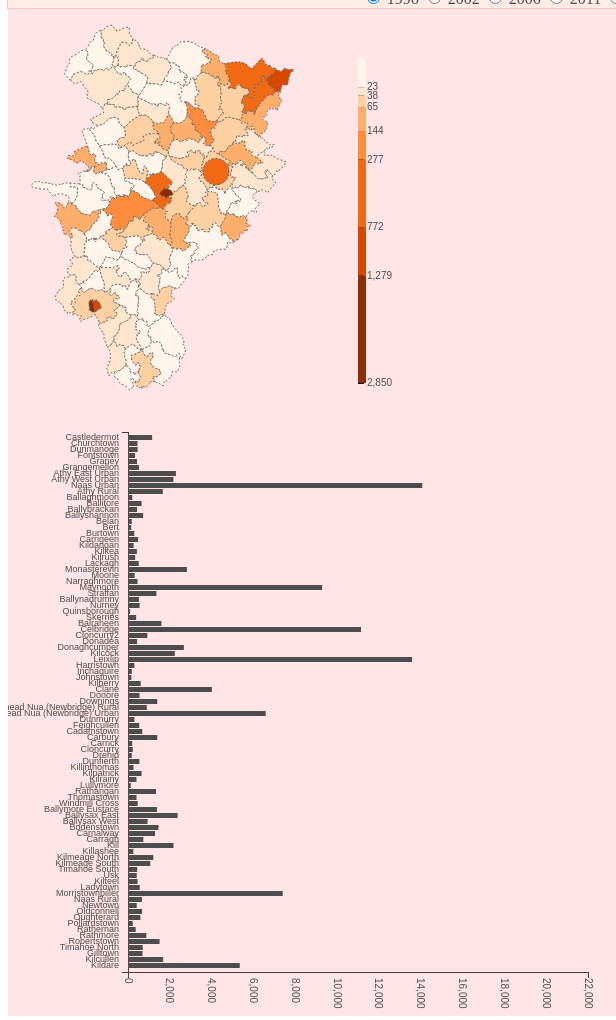
D3 v3 page, settled after 480 driven frames (8 s of simulated time); the page loaded 2 data file(s).


		var height = 400,
			width = 600;
			
		var mapa = d3.select("#container")
			.append("svg")
			.attr("height", height)
			.attr("width", width);
			
		var projection = d3.geo.albers()
			.center([-2.0, 53]) 					
			.rotate([4.4, 0])
			.parallels([50, 60])
			.scale(35000) 		
			.translate([width / 2, height / 2]); 
			
		var path = d3.geo.path()
			.projection(projection);

		var color = d3.scale.threshold()
			.domain([23, 38, 65, 144, 277, 772, 1279,2850])
			.range(["#fff5eb","#fee6ce","#fdd0a2","#fdae6b","#fd8d3c","#f16913","#d94801","#8c2d04"]);
		
		
		var y = d3.scale.sqrt()
			.domain([ 0, d3.max(color.domain()) ])
			.range([0,325]);
		
		
		var yAxis = d3.svg.axis()
			.scale(y)
			.tickValues(color.domain()) 
			.orient("right");
			
		var g = mapa.append("g")
			.attr("class","key")
			.attr("transform", "translate(350,50)")
			.call(yAxis);
		
		g.selectAll("rect")
			.data(color.range().map( function (d,i){ 
				return{ 
					y0: i ? y(color.domain()[i - 1]) : y.range()[0], 
					y1: i <color.domain().length ? y(color.domain()[i]) : y.range()[1],
					z:d
				};
			}))
			.enter().append("rect")
				.attr("width", 8)
				.attr("y", function (d){return d.y0;})
				.attr("height", function(d){ return d.y1 - d.y0;})
				.style("fill", function (d){ return d.z;});
				
			d3.select(".key")
				.selectAll("text")
				.style("fill", "#4d4d4d");
			
			var marginChart = {top:20, right:20, bottom:40, left:120};
			
			var heightChart = 600 - marginChart.top - marginChart.bottom,
				widthChart = 600 - marginChart.left - marginChart.right;
			
			var chartPop = d3.select("#chartPop")
				.append("svg")
				.attr("width", widthChart + marginChart.left + marginChart.right)
				.attr("height", heightChart + marginChart.top + marginChart.bottom)
				.append("g")
				.attr("transform", "translate(" + marginChart.left + "," + marginChart.top + ")" );
				
			var yChart = d3.scale.ordinal() 				
						.rangeRoundBands([0, heightChart], .1);
					
			var xChart = d3.scale.linear()
						.range([0, widthChart]);
												
			var yAxisChart = d3.svg.axis()
				.scale(yChart)
				.orient("left");
						
			var xAxisChart = d3.svg.axis()
				.scale(xChart)
				.orient("bottom")
				.ticks(10);
				
		function updateMap(censusYear){ 
		
			d3.csv("census.csv",function(error,census){
				
				var dataOfChosenCensusDensity = {}; 
				var dataTotalPop = {}; 							
				var dataPopulationTotal = [];		
				var femalePop = {};					
				var malePop = {};					
				
				if (censusYear == "densit1996"){	
					censusYear = "1996";					
					census.forEach(function(d){
						dataOfChosenCensusDensity[d.EDNAME] = + d.Densit1996;						
						femalePop[d.EDNAME] = + d.Fem1996;
						malePop[d.EDNAME] = + d.Mal1996;						
						dataTotalPop[d.EDNAME] = + d.Pop1996;
						dataPopulationTotal.push({
							edname : d.EDNAME,
							population : d.Pop1996
						})							
					});					       
				}	
				if (censusYear == "densit2002"){				
					censusYear = "2002";				
					census.forEach(function(d){
						dataOfChosenCensusDensity[d.EDNAME] = + d.Dnesit2002;						
						femalePop[d.EDNAME] = + d.Fem2002;
						malePop[d.EDNAME] = + d.Mal2002;						
						dataTotalPop[d.EDNAME] = + d.Pop2002;
						dataPopulationTotal.push({
							edname : d.EDNAME,
							population : d.Pop2002
						})					
					});
				}
				if (censusYear == "densit2006"){				
					censusYear = "2006";					
					census.forEach(function(d){
						dataOfChosenCensusDensity[d.EDNAME] = + d.Densit2006;						
						femalePop[d.EDNAME] = + d.Fem2006;
						malePop[d.EDNAME] = + d.Mal2006;						
						dataTotalPop[d.EDNAME] = + d.Pop2006;
						dataPopulationTotal.push({
							edname : d.EDNAME,
							population : d.Pop2006
						})						
					});
				}
				if (censusYear == "densit2011"){				
					censusYear = "2011";					
					census.forEach(function(d){
						dataOfChosenCensusDensity[d.EDNAME] = + d.Densit2011;
						dataTotalPop[d.EDNAME] = + d.Pop2011;						
						femalePop[d.EDNAME] = + d.Fem2011;
						malePop[d.EDNAME] = + d.Mal2011;						
						dataPopulationTotal.push({
							edname : d.EDNAME,
							population : d.Pop2011
						})
						
					});
				}
				if (censusYear == "densit2016"){				
					censusYear = "2016";					
					census.forEach(function(d){
						dataOfChosenCensusDensity[d.EDNAME] = + d.Densit2016;
						dataTotalPop[d.EDNAME] = + d.Pop2016;						
						femalePop[d.EDNAME] = + d.Fem2016;
						malePop[d.EDNAME] = + d.Mal2016;						
						dataPopulationTotal.push({
							edname : d.EDNAME,
							population : d.Pop2016
						})						
					});
				}

				d3.json("kildare_2016.json", function(error, kildare_2016){					
					mapa.selectAll(".subunit") 
						.data(topojson.feature(kildare_2016, kildare_2016.objects.units).features) 
						.enter().append("path")
						.attr("class", function(d) { return d.id; }) 
						.attr("d", path)
						.attr("transform","translate(0,100)")
						.style("stroke", "#666666")                           
						.style("stroke-dasharray", "2,2")
						.attr("fill", function(d){ return color( dataOfChosenCensusDensity[d.id])});
					
					mapa.selectAll("path")
						.on('mouseover', function(d) { 
						var xPosition = 400;  
						var yPosition = 135;					
						var selectedName = d.id;
						var male = malePop[d.id],
							female = femalePop[d.id];
					
						d3.select("#tooltip")
							.style("left", xPosition + "px")
							.style("top", yPosition + "px")						
							.select("#value")
							.html("<b>" + "Name: " + "</b>" + d.id +"<br>" + "<b>" + "Density POP: " + "</b>" + dataOfChosenCensusDensity[d.id] + "[p/skm]" +"<br>" + "<b>" + "Total POP: " + "</b>" + parseInt(male + female));
												
							d3.select("#tooltip")
									.selectAll(".genderDonut")
									.remove();
									
								
								var dataDonut = [male,female]
								
								var widthGender = 230,
									heightGender = 230,
									radius = (heightGender)/2;		
								
								var legendRectSize= radius * 0.1;
								var legendSpacing = radius * 0.05;
								
								var colorGender =["#1bbdfe","#ff99d4"]
																
								var arc = d3.svg.arc()
									.outerRadius(radius - 20)
									.innerRadius(radius - 60);
									
								var pie = d3.layout.pie()
									.value(function(d) {return d;})
									.sort(null); 
									
								var genderDonut = d3.select("#tooltip")
									.append("svg")
									.attr("class", "genderDonut")
									.attr("width",widthGender)
									.attr("height", heightGender);
									
	
								var groupGender = genderDonut.append("g");
						
																			
								var arcs = groupGender.selectAll(".arc")
									.data(pie(dataDonut)) 
									.enter()
									.append("g")
									.attr("transform", "translate(" + widthGender / 2 + "," + heightGender / 2 + ")")
									.attr("class", "arc");
							 
								arcs.append("path")
									.attr("d", arc)
									.style("fill", function(d,i){return colorGender[i]})
									.style("stroke", "#ffece5");
									
								arcs.append("text")
									.attr("transform", function(d){ return "translate(" + arc.centroid(d) + ")";})
									.attr("text-anchor", "middle")
									.attr('font-size', '1.5em')
									.style("text-shadow", "1px 1px #ffece5")
									.style("fill", "#4d4d4d")
									.style("font-weight", "bold")
									.text(function(d) {return d.data;});
									
								var legend = genderDonut.selectAll(".legend")
									.data(colorGender)
									.enter()
									.append("g")
									.attr("class", "legend")
									.attr("transform", function(d,i){
										var height = legendRectSize + legendSpacing;
										var offset = height * colorGender.length /2;
										var horz =  heightGender / 2 - (3 * legendRectSize);
										var vert = widthGender / 2 + (i *height - offset);
										return "translate(" + horz + "," + vert + ")";										
									} );
									
								legend.append("rect")
									.attr("width", legendRectSize)
									.attr("height", legendRectSize)
									.style("fill", function(d,i){return colorGender[i]})
									.style("stroke", function(d,i){return colorGender[i]});
									
								legend.append("text")
									.attr("x", legendRectSize + legendSpacing)
									.attr("y", legendRectSize - legendSpacing)
									.style("fill", "#4d4d4d")
									.text(function(d){ 
									if(d == "#1bbdfe"){return "Male"}
									if(d == "#ff99d4"){return "Female"}
									});
								
								

						d3.select("#tooltip").classed("hidden", false);
						
						hooverBar(selectedName);				
					})
				
					.on("mouseout", function(){
						d3.select("#tooltip").classed("hidden", true);
					});
					
				xChart.domain([ 0,22000]);
				
				yChart.domain(census.map( function(d){
						return d.EDNAME
					}));
				
				
				d3.select("#chartPop")
					.selectAll(".yChartPopAxis")
					.remove();
						
				d3.select("#chartPop")
					.selectAll(".xChartPopAxis")
					.remove();
				
				chartPop.append("g")
						.attr("class", "xChartPopAxis")
						.attr("transform", "translate(0," + heightChart + ")")
						.call(xAxisChart)
						.selectAll("text")
						.style("text-anchor", "start")
						.attr("dx", "0.6em")
						.attr("dy", "-.55em")
						.style("fill", "#4d4d4d")
						.attr("transform", "rotate(90)" )
						.append("text")
						.attr("transform", "rotate(0)")
						.attr("y", 10) // co to ????
						.attr("dy", "2em")
						.style("text-anchor", "start")
						.style("font-size", "110%")
						.style("font-weight","bold")
						.text("Total Population: " + censusYear);
					
						// drowing Y Axis
					chartPop.append("g")
						.attr("class", "yChartPopAxis")
						.call(yAxisChart)
						.style("fill", "#4d4d4d")
						.style("font-size",".9em");

					
					d3.select("#chartPop")
						.selectAll(".barPop")
						.remove();
						
					
					var barsPop = chartPop.selectAll(".bar")
						.data(dataPopulationTotal)
						.enter()
						.append("rect")
						.attr("class", "barPop");
						
					barsPop.attr("y", function(d){
							return yChart(d.edname);
						})
						.attr("height", yChart.rangeBand())
						.attr("x", 0)
						.attr("width", function(d){
								return xChart(d.population);
					});
					
					barsPop.append("title")
						.text(function(d) {
							return d.edname + " Total Pop " + d.population;
					});
						
					barsPop.attr("fill","#4d4d4d");
					
					console.log(dataPopulationTotal);
					
					function hooverBar(selectedName){ 

						console.log(selectedName)
						
						chartPop.selectAll("rect")
							.style("fill", function(d){
								if(d.edname == selectedName){return "#e6b319"}
							})
					};										
				});
		
			});
		};
		
		updateMap("densit1996");
		
		function check() {
			document.getElementById("start1996").checked = true;
		};
	
	

### data: census.csv
EDNAME, Densit1996, Pop1996, Mal1996, Fem1996, Pop2002, Mal2002, Fem2002, Dnesit2002, Pop2006, Mal2006, Fem2006, Densit2006, Pop2011, Mal2011, Fem2011, Densit2011, Pop2016, Mal2016, Fem2016, Densit2016
Castledermot, 59.8, 1154, 585, 569, 1123, 559, 564, 58.2, 1300, 652, 648, 67.3, 1609, 801, 808, 83.4, 1637, 812, 825, 84.8
Churchtown, 24.2, 453, 238, 215, 472, 250, 222, 25.2, 482, 250, 232, 25.7, 527, 262, 265, 28.1, 533, 261, 272, 28.5
Dunmanoge, 32, 462, 232, 230, 468, 239, 229, 32.4, 460, 232, 228, 31.8, 478, 245, 233, 33.1, 478, 259, 219, 33.1
Fontstown, 18.4, 337, 179, 158, 400, 209, 191, 21.8, 383, 202, 181, 20.9, 413, 209, 204, 22.5, 441, 232, 209, 24
Graney, 16.3, 433, 226, 207, 544, 273, 271, 20.4, 620, 305, 315, 23.3, 735, 362, 373, 27.6, 771, 377, 394, 29
Grangemellon, 28.6, 525, 265, 260, 547, 274, 273, 29.8, 571, 286, 285, 31.1, 598, 299, 299, 32.6, 619, 328, 291, 33.7
Athy East Urban, 1049, 2291, 1093, 1198, 2862, 1391, 1471, 1310, 3242, 1577, 1665, 1484, 3867, 1915, 1952, 1770, 3907, 1926, 1981, 1789
Athy West Urban, 1279, 2171, 1048, 1123, 2399, 1170, 1229, 1414, 3046, 1517, 1529, 1795, 2944, 1416, 1528, 1735, 3065, 1551, 1514, 1806
Naas Urban, 771.7, 14074, 7029, 7045, 18288, 9250, 9038, 1003, 20044, 10212, 9832, 1099, 20713, 10253, 10460, 1136, 21493, 10521, 10972, 1178
Athy Rural, 48.7, 1665, 869, 796, 1692, 916, 776, 49.5, 2495, 1292, 1203, 73, 3671, 1852, 1819, 107.4, 3821, 1928, 1893, 111.8
Ballaghmoon, 18.8, 204, 109, 95, 222, 117, 105, 20.4, 217, 113, 104, 20, 193, 101, 92, 17.8, 203, 97, 106, 18.7
Ballitore, 50.8, 649, 336, 313, 716, 366, 350, 56, 780, 397, 383, 61, 1026, 521, 505, 80.3, 1141, 571, 570, 89.3
Ballybrackan, 34.9, 433, 215, 218, 475, 242, 233, 38.3, 468, 241, 227, 37.7, 548, 283, 265, 44.2, 615, 316, 299, 49.6
Ballyshannon, 27.7, 723, 366, 357, 994, 516, 478, 38, 1626, 824, 802, 62.2, 1752, 875, 877, 67.1, 1787, 882, 905, 68.4
Belan, 16.4, 177, 98, 79, 188, 109, 79, 17.4, 219, 124, 95, 20.2, 270, 145, 125, 24.9, 272, 146, 126, 25.1
Bert, 14, 152, 85, 67, 159, 91, 68, 14.6, 154, 83, 71, 14.2, 156, 85, 71, 14.4, 159, 89, 70, 14.6
Burtown, 14.5, 300, 153, 147, 296, 154, 142, 14.4, 319, 164, 155, 15.5, 361, 186, 175, 17.5, 415, 211, 204, 20.1
Carrigeen, 16.1, 486, 258, 228, 543, 290, 253, 18, 583, 303, 280, 19.3, 624, 315, 309, 20.7, 624, 315, 309, 20.7
Kildangan, 17.8, 268, 130, 138, 370, 175, 195, 24.6, 535, 259, 276, 35.5, 693, 335, 358, 46, 740, 357, 383, 49.1
Kilkea, 23.3, 426, 210, 216, 369, 184, 185, 20.2, 332, 179, 153, 18.2, 388, 195, 193, 21.3, 392, 206, 186, 21.5
Kilrush, 19, 342, 171, 171, 425, 210, 215, 23.6, 584, 296, 288, 32.4, 655, 332, 323, 36.4, 682, 336, 346, 37.9
Lackagh, 20.1, 514, 269, 245, 582, 302, 280, 22.8, 683, 344, 339, 26.7, 790, 400, 390, 30.9, 863, 428, 435, 33.7
Monasterevin, 103, 2820, 1362, 1458, 3152, 1514, 1638, 115.1, 3649, 1795, 1854, 133.2, 4347, 2120, 2227, 158.7, 4896, 2400, 2496, 178.8
Moone, 18, 316, 167, 149, 372, 190, 182, 21.2, 429, 213, 216, 24.4, 471, 233, 238, 26.8, 487, 245, 242, 27.7
Narraghmore, 27, 454, 250, 204, 481, 274, 207, 28.6, 713, 391, 322, 42.4, 784, 425, 359, 46.6, 821, 432, 389, 48.8
Maynooth, 277.1, 9286, 4557, 4729, 10837, 5301, 5536, 323.4, 11500, 5818, 5682, 343.2, 13617, 6843, 6774, 406.4, 15905, 7810, 8095, 474.7
Straffan, 52.2, 1358, 716, 642, 1306, 665, 641, 50.2, 1449, 760, 689, 55.7, 1706, 851, 855, 65.6, 2034, 1000, 1034, 78.3
Ballynadrumny, 26.7, 523, 277, 246, 575, 295, 280, 29.3, 531, 275, 256, 27.1, 584, 306, 278, 29.8, 570, 309, 261, 29.1
Nurney, 44.1, 555, 290, 265, 672, 366, 306, 53.4, 894, 466, 428, 71, 959, 488, 471, 76.2, 1072, 551, 521, 85.2
Quinsborough, 6.8, 99, 46, 53, 115, 55, 60, 7.9, 137, 68, 69, 9.4, 145, 72, 73, 10, 162, 81, 81, 11.1
Skerries, 26, 390, 191, 199, 443, 212, 231, 29.6, 483, 231, 252, 32.2, 658, 318, 340, 43.9, 630, 305, 325, 42
Balraheen, 48, 1598, 1025, 573, 1884, 1152, 732, 56.6, 1655, 832, 823, 49.7, 2245, 1332, 913, 67.4, 2411, 1415, 996, 72.4
Celbridge, 633.6, 11143, 5557, 5586, 14333, 7204, 7129, 815, 14933, 7568, 7365, 849.1, 15323, 7585, 7738, 871.3, 15630, 7809, 7821, 888.8
Cloncurry2, 27.1, 923, 456, 457, 1174, 570, 604, 34.5, 1393, 704, 689, 40.9, 1495, 750, 745, 44, 1571, 801, 770, 46.2
Donadea, 21.2, 435, 227, 208, 573, 300, 273, 27.9, 679, 342, 337, 33, 750, 372, 378, 36.5, 794, 395, 399, 38.6
Donaghcumper, 111.1, 2671, 1343, 1328, 3118, 1572, 1546, 129.7, 4233, 2145, 2088, 176.1, 5710, 2800, 2910, 237.5, 6227, 3057, 3170, 259
Kilcock, 136.3, 2238, 1106, 1132, 3243, 1573, 1670, 197.5, 4697, 2303, 2394, 286.1, 6234, 2997, 3237, 379.7, 6927, 3332, 3595, 421.9
Leixlip, 1202, 13585, 6785, 6800, 15154, 7644, 7510, 1341, 14833, 7553, 7280, 1313, 15597, 7739, 7858, 1380, 15550, 7698, 7852, 1376
Harristown, 14.6, 305, 153, 152, 343, 177, 166, 16.4, 382, 205, 177, 18.3, 452, 245, 207, 21.7, 476, 247, 229, 22.8
Inchaquire, 14.8, 181, 92, 89, 186, 98, 88, 15.2, 185, 89, 96, 15.1, 205, 102, 103, 16.7, 233, 126, 107, 19
Johnstown, 18.6, 161, 90, 71, 157, 82, 75, 18.1, 167, 93, 74, 19.2, 179, 99, 80, 20.6, 173, 95, 78, 19.9
Kilberry, 35.8, 608, 326, 282, 589, 313, 276, 34.7, 580, 297, 283, 34.2, 619, 326, 293, 36.5, 633, 339, 294, 37.3
Clane, 212.5, 4012, 1992, 2020, 5179, 2573, 2606, 274.3, 6106, 3045, 3061, 323.4, 7527, 3700, 3827, 398.7, 7935, 3905, 4030, 420.3
Donore, 27.3, 551, 282, 269, 641, 323, 318, 31.8, 756, 389, 367, 37.5, 793, 382, 411, 39.3, 784, 386, 398, 38.9
Downings, 87, 1399, 720, 679, 2090, 1031, 1059, 129.9, 2573, 1275, 1298, 159.9, 2886, 1439, 1447, 179.4, 2958, 1490, 1468, 183.9
Droichead Nua (Newbridge) Rural, 46.7, 899, 442, 457, 1168, 596, 572, 60.6, 1848, 918, 930, 95.9, 2528, 1268, 1260, 131.2, 2708, 1363, 1345, 140.6
Droichead Nua (Newbridge) Urban, 2351, 6586, 3255, 3331, 7684, 3802, 3882, 2743, 7888, 3916, 3972, 2816, 7563, 3741, 3822, 2700, 7682, 3797, 3885, 2742
Dunmurry, 19.1, 308, 151, 157, 356, 180, 176, 22.1, 401, 201, 200, 24.9, 440, 201, 239, 27.3, 469, 223, 246, 29.1
Feighcullen, 48.9, 539, 259, 280, 549, 267, 282, 49.8, 526, 256, 270, 47.7, 586, 287, 299, 53.1, 618, 308, 310, 56
… [head cut at 6 KiB]
### data: kildare_2016.json
{
 "type": "Topology",
 "objects": {
  "units": {
   "type": "GeometryCollection",
   "geometries": [
    "{... 4 keys}",
    "{... 4 keys}",
    "{... 4 keys}",
    "{... 4 keys}",
    "{... 4 keys}",
    "{... 4 keys}",
    "{... 4 keys}",
    "{... 4 keys}",
    "... 81 more items"
   ]
  }
 },
 "arcs": [
  [
   [
    5042,
    258
   ],
   [
    -75,
    -17
   ],
   [
    -17,
    -12
   ],
   [
    -4,
    -12
   ],
   [
    -42,
    19
   ],
   [
    -71,
    11
   ],
   [
    -26,
    -33
   ],
   [
    40,
    -21
   ],
   "... 21 more items"
  ],
  [
   [
    4274,
    217
   ],
   [
    42,
    46
   ],
   [
    79,
    -43
   ],
   [
    1,
    11
   ],
   [
    38,
    -1
   ],
   [
    5,
    11
   ],
   [
    -10,
    21
   ],
   [
    0,
    25
   ],
   "... 7 more items"
  ],
  [
   [
    4364,
    488
   ],
   [
    8,
    4
   ],
   [
    -3,
    24
   ],
   [
    57,
    4
   ],
   [
    29,
    25
   ],
   [
    -7,
    12
   ],
   [
    -34,
    2
   ],
   [
    -2,
    21
   ],
   "... 20 more items"
  ],
  [
   [
    4475,
    1075
   ],
   [
    17,
    -8
   ],
   [
    31,
    14
   ],
   [
    20,
    -13
   ],
   [
    42,
    -47
   ],
   [
    29,
    -59
   ],
   [
    11,
    -11
   ],
   [
    13,
    -5
   ],
   "... 60 more items"
  ],
  [
   [
    1991,
    2852
   ],
   [
    46,
    -25
   ],
   [
    19,
    -16
   ],
   [
    71,
    -90
   ]
  ],
  [
   [
    2127,
    2721
   ],
   [
    -27,
    -5
   ],
   [
    -24,
    26
   ],
   [
    -68,
    -43
   ],
   [
    14,
    -13
   ],
   [
    -36,
    -28
   ],
   [
    21,
    -40
   ],
   [
    58,
    -55
   ],
   "... 30 more items"
  ],
  [
   [
    1814,
    2029
   ],
   [
    -18,
    -13
   ],
   [
    -22,
    -5
   ],
   [
    -11,
    3
   ],
   [
    -32,
    21
   ],
   [
    -31,
    8
   ],
   [
    -8,
    28
   ],
   [
    -6,
    4
   ],
   "... 43 more items"
  ],
  [
   [
    1702,
    3105
   ],
   [
    34,
    -3
   ],
   [
    82,
    10
   ],
   [
    10,
    -15
   ],
   [
    26,
    -12
   ],
   [
    1,
    -8
   ],
   [
    19,
    -20
   ],
   [
    5,
    -43
   ],
   "... 8 more items"
  ],
  "... 252 more items"
 ],
 "transform": {
  "scale": [
   7.091302868765584e-05,
   5.937921368976632e-05
  ],
  "translate": [
   -7.168,
   52.86
  ]
 }
}